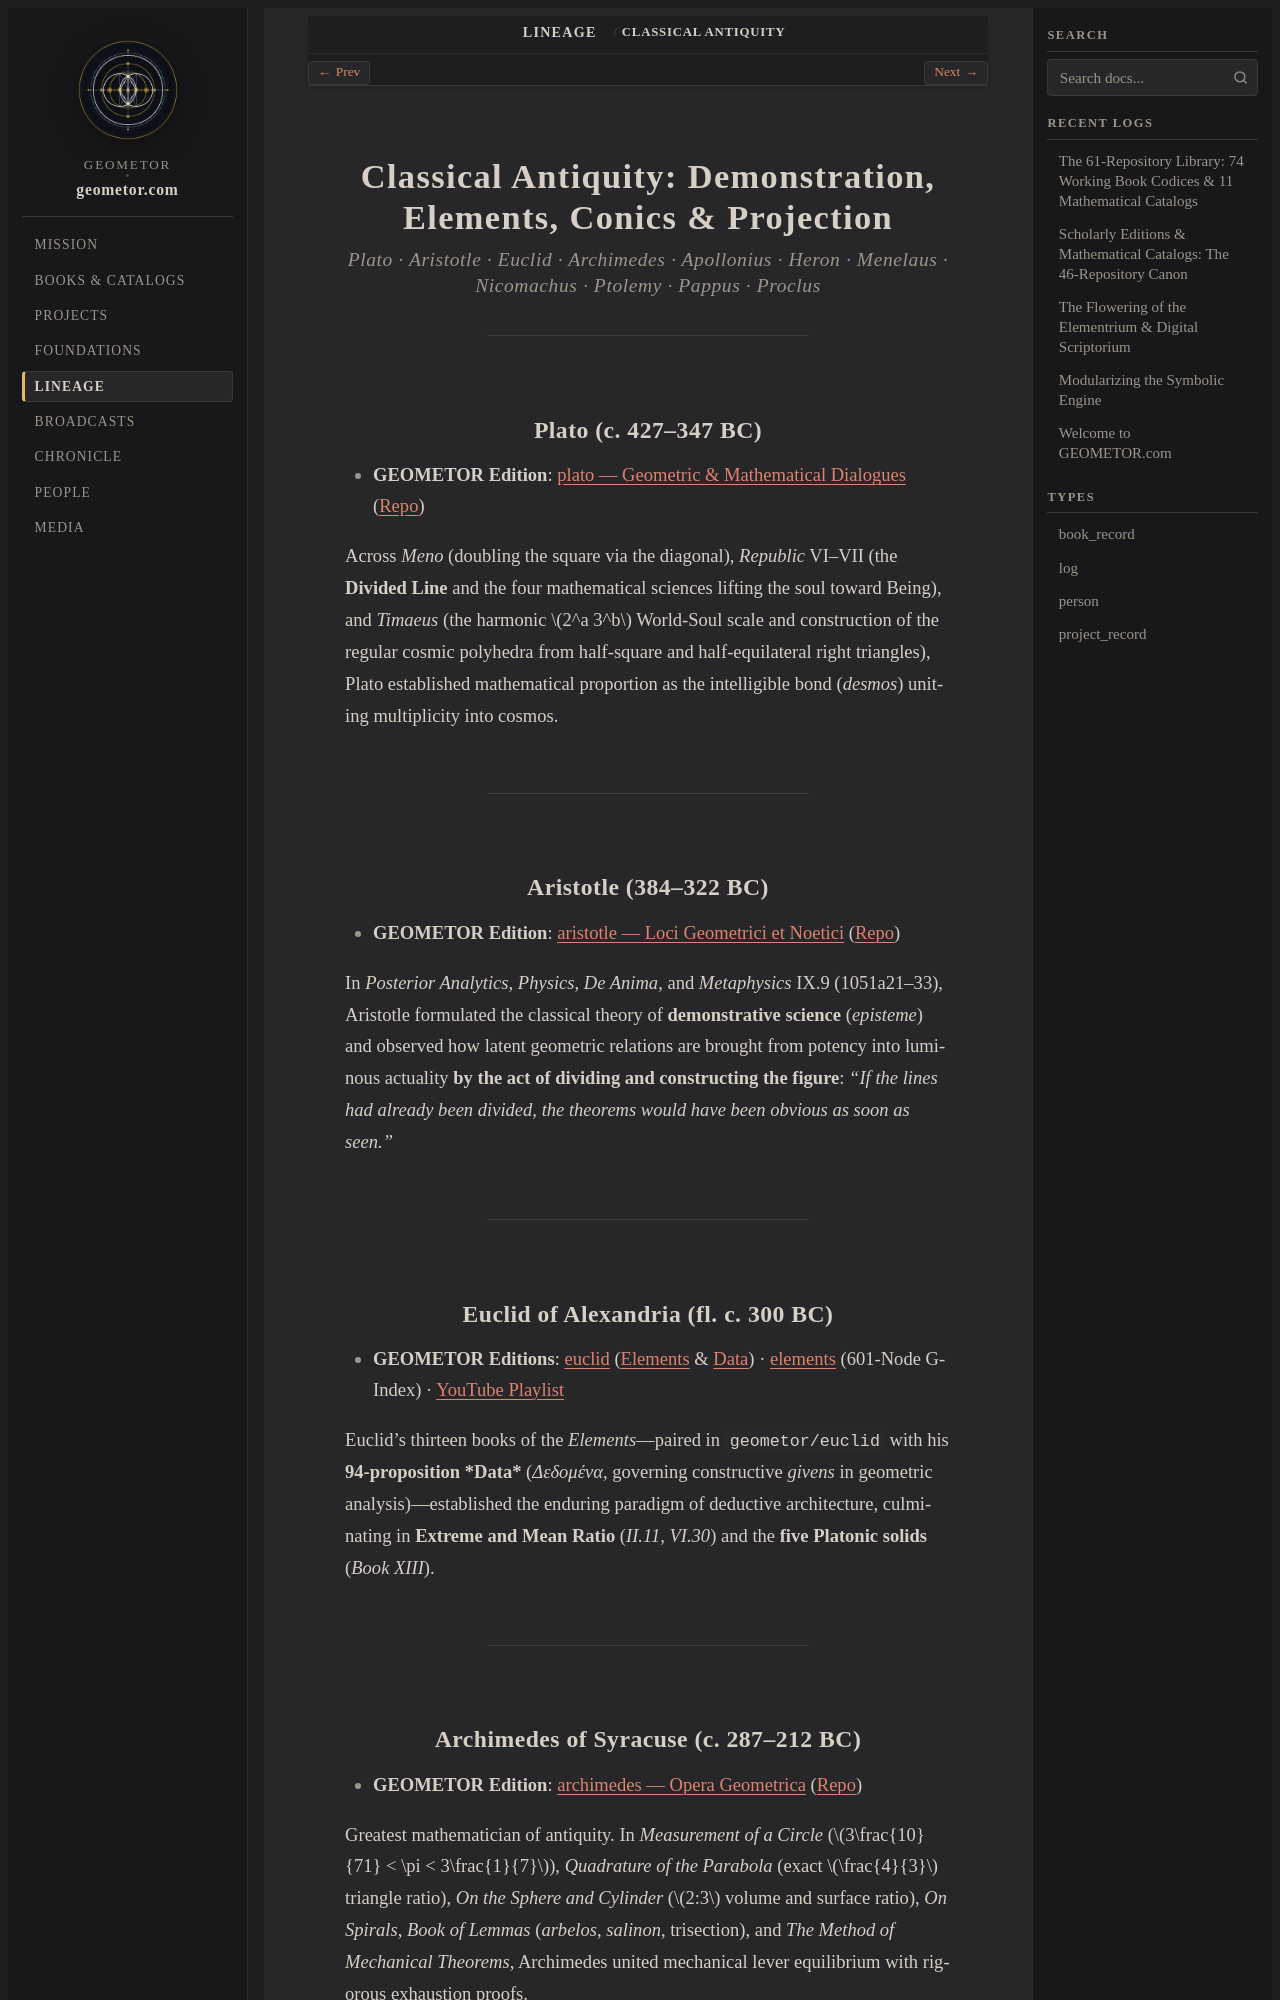

repository: geometor/geometor.com · page: lineage/antiquity.html · generator: sphinx

Classical Antiquity: Demonstration, Elements, Conics & Projection
=================================================================

.. rubric:: Plato · Aristotle · Euclid · Archimedes · Apollonius · Heron · Menelaus · Nicomachus · Ptolemy · Pappus · Proclus

----

Plato (c. 427–347 BC)
---------------------

* **GEOMETOR Edition**: `plato — Geometric & Mathematical Dialogues <https://geometor.github.io/plato/>`_ (`Repo <https://github.com/geometor/plato>`_)

Across *Meno* (doubling the square via the diagonal), *Republic* VI–VII (the **Divided Line** and the four mathematical sciences lifting the soul toward Being), and *Timaeus* (the harmonic :math:`2^a 3^b` World-Soul scale and construction of the regular cosmic polyhedra from half-square and half-equilateral right triangles), Plato established mathematical proportion as the intelligible bond (*desmos*) uniting multiplicity into cosmos.

----

Aristotle (384–322 BC)
----------------------

* **GEOMETOR Edition**: `aristotle — Loci Geometrici et Noetici <https://geometor.github.io/aristotle/>`_ (`Repo <https://github.com/geometor/aristotle>`_)

In *Posterior Analytics*, *Physics*, *De Anima*, and *Metaphysics* IX.9 (1051a21–33), Aristotle formulated the classical theory of **demonstrative science** (*episteme*) and observed how latent geometric relations are brought from potency into luminous actuality **by the act of dividing and constructing the figure**: *"If the lines had already been divided, the theorems would have been obvious as soon as seen."*

----

Euclid of Alexandria (fl. c. 300 BC)
------------------------------------

* **GEOMETOR Editions**: `euclid <https://geometor.github.io/euclid/>`_ (`Elements <https://geometor.github.io/euclid/heath/>`_ & `Data <https://geometor.github.io/euclid/data/>`_) · `elements <https://geometor.github.io/elements/>`_ (601-Node G-Index) · `YouTube Playlist <https://www.youtube.com/playlist?list=PLUXlBs_QySgw>`_

Euclid's thirteen books of the *Elements*—paired in ``geometor/euclid`` with his **94-proposition *Data*** (*Δεδομένα*, governing constructive *givens* in geometric analysis)—established the enduring paradigm of deductive architecture, culminating in **Extreme and Mean Ratio** (*II.11*, *VI.30*) and the **five Platonic solids** (*Book XIII*).

----
